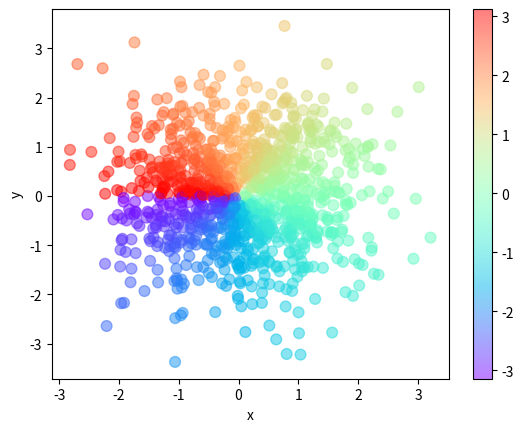
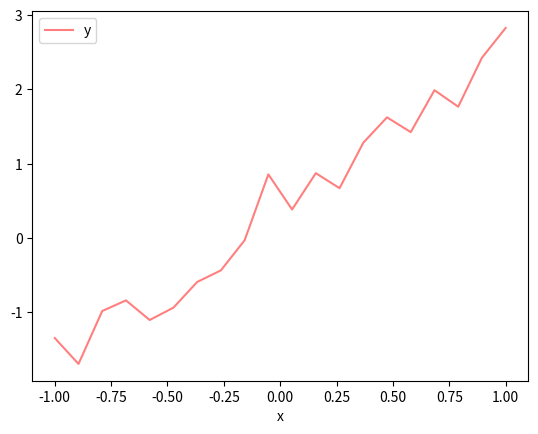
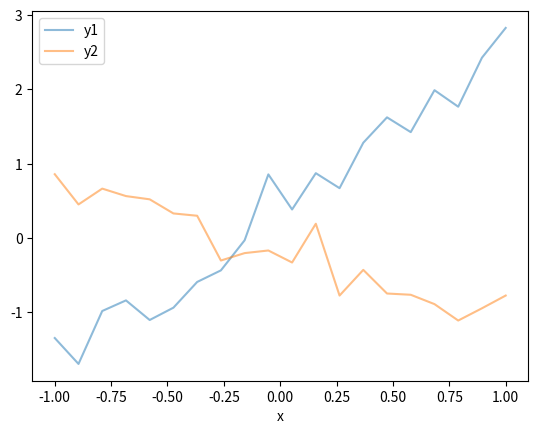
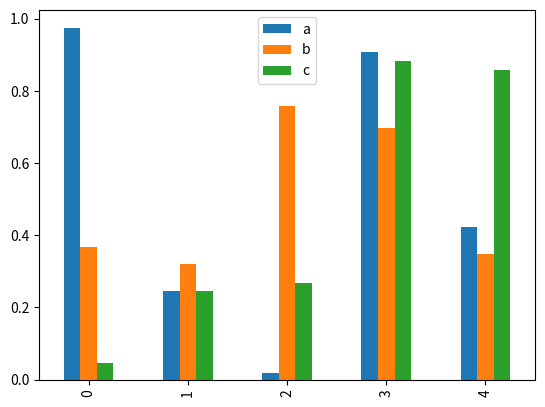
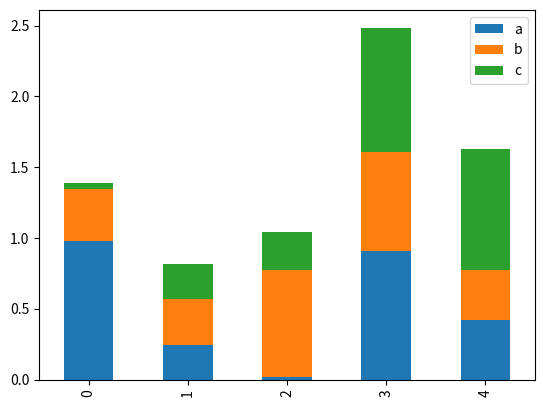
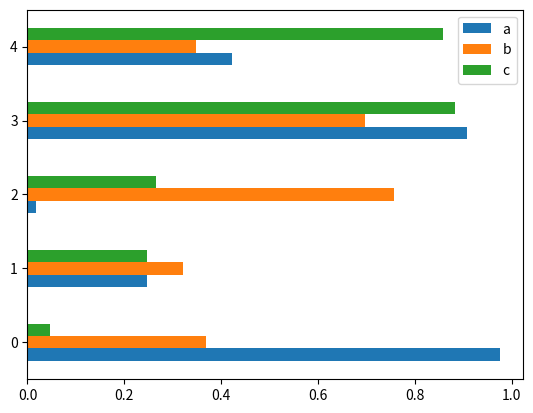
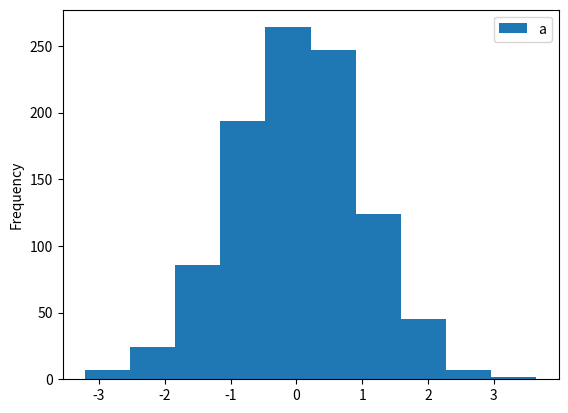
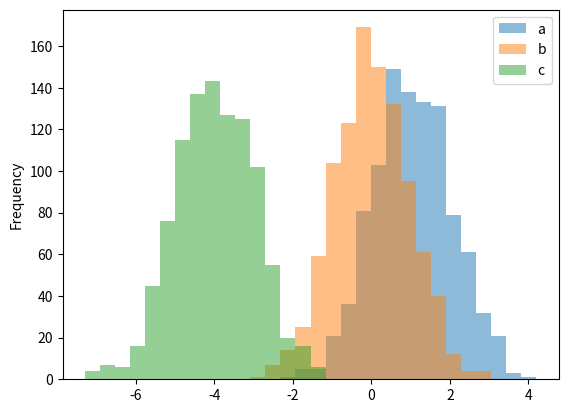
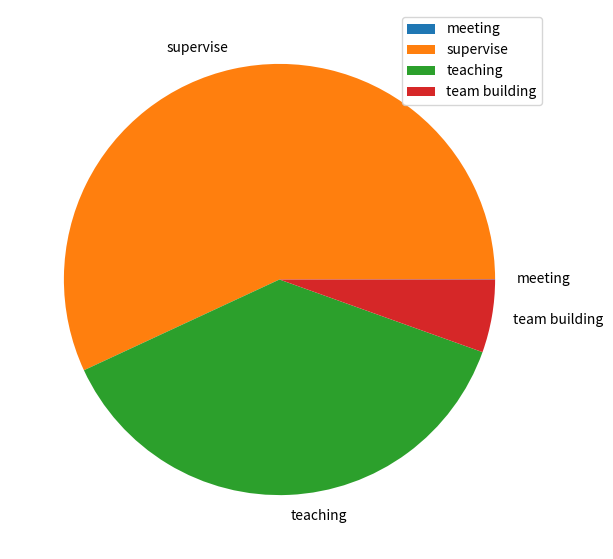
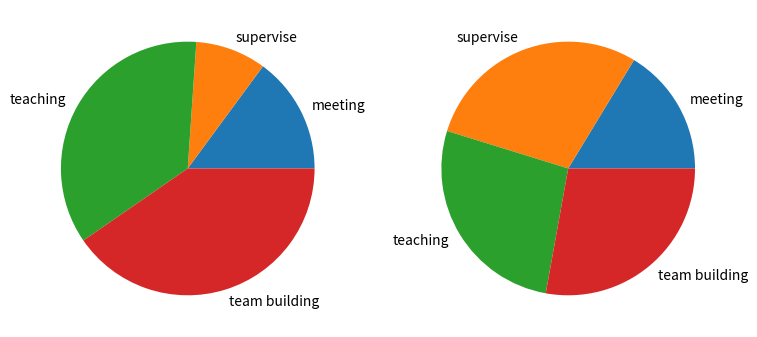
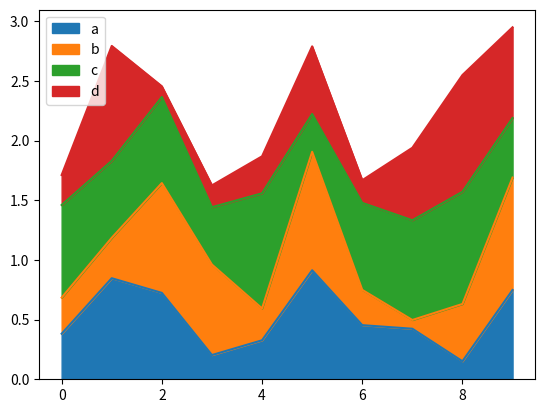
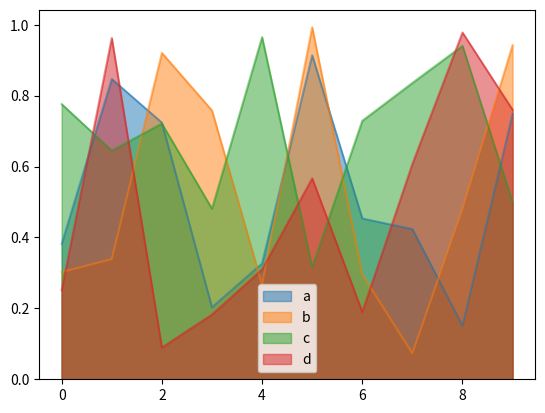

Write the Python code that produced these figures, in order.
import numpy as np
import pandas as pd
import matplotlib.pyplot as plt

# 散点图 Scatter
n = 1024    # data size
df = pd.DataFrame({
    "x": np.random.normal(0, 1, n),
    "y": np.random.normal(0, 1, n),
})
color = np.arctan2(df["y"], df["x"])
# 散点图 c：每个数据点的颜色值 s：画点的大小 alpha：不透明度 cmap：colormap
df.plot.scatter(x="x", y="y", c=color, s=60, alpha=.5, cmap="rainbow")

# 折线图 Plot
n = 20    # data size
x = np.linspace(-1, 1, n)
y = x * 2 + 0.4 + np.random.normal(0, 0.3, n)
df = pd.DataFrame({
    "x": x,
    "y": y,
})
df.plot(x="x", y="y", alpha=.5, c="r")

# 多条线的情况
y1 = x * -1 - 0.1 + np.random.normal(0, 0.3, n)
df=pd.DataFrame({
    "x":x,
    "y1":y,
    "y2":y1
})
df.plot(x="x",y=["y1","y2"],alpha=.5)

# 条形图 Bar
df = pd.DataFrame(np.random.rand(5, 3), columns=["a", "b", "c"])
df.plot.bar()
# 放在一起看占比
df.plot.bar(stacked=True)
# 水平柱状图
df.plot.barh()

# 分布图 Hist
df = pd.DataFrame({"a": np.random.randn(1000)})
df.plot.hist()
# 多个分布重合在一起
df = pd.DataFrame(
    {
        "a": np.random.randn(1000) + 1,
        "b": np.random.randn(1000),
        "c": np.random.randn(1000) - 4,
    }
)

df.plot.hist(alpha=0.5, bins=30)

# 饼图Pie
df = pd.DataFrame(
    {"boss": np.random.rand(4)},
    index=["meeting", "supervise", "teaching", "team building"],
)
df.plot.pie(y="boss", figsize=(7,7))
# 分开画饼，legend 是用来确定要不要输出图例
df = pd.DataFrame(
    {
        "bigBoss": np.random.rand(4),
        "smallBoss": np.random.rand(4),
    },
    index=["meeting", "supervise", "teaching", "team building"],
)
df.plot.pie(subplots=True, figsize=(9,9), legend=False)

# 画面积Area
df = pd.DataFrame(
    np.random.rand(10, 4),
    columns=["a", "b", "c", "d"]
)
df.plot.area()
df.plot.area(stacked=False)

plt.show()
